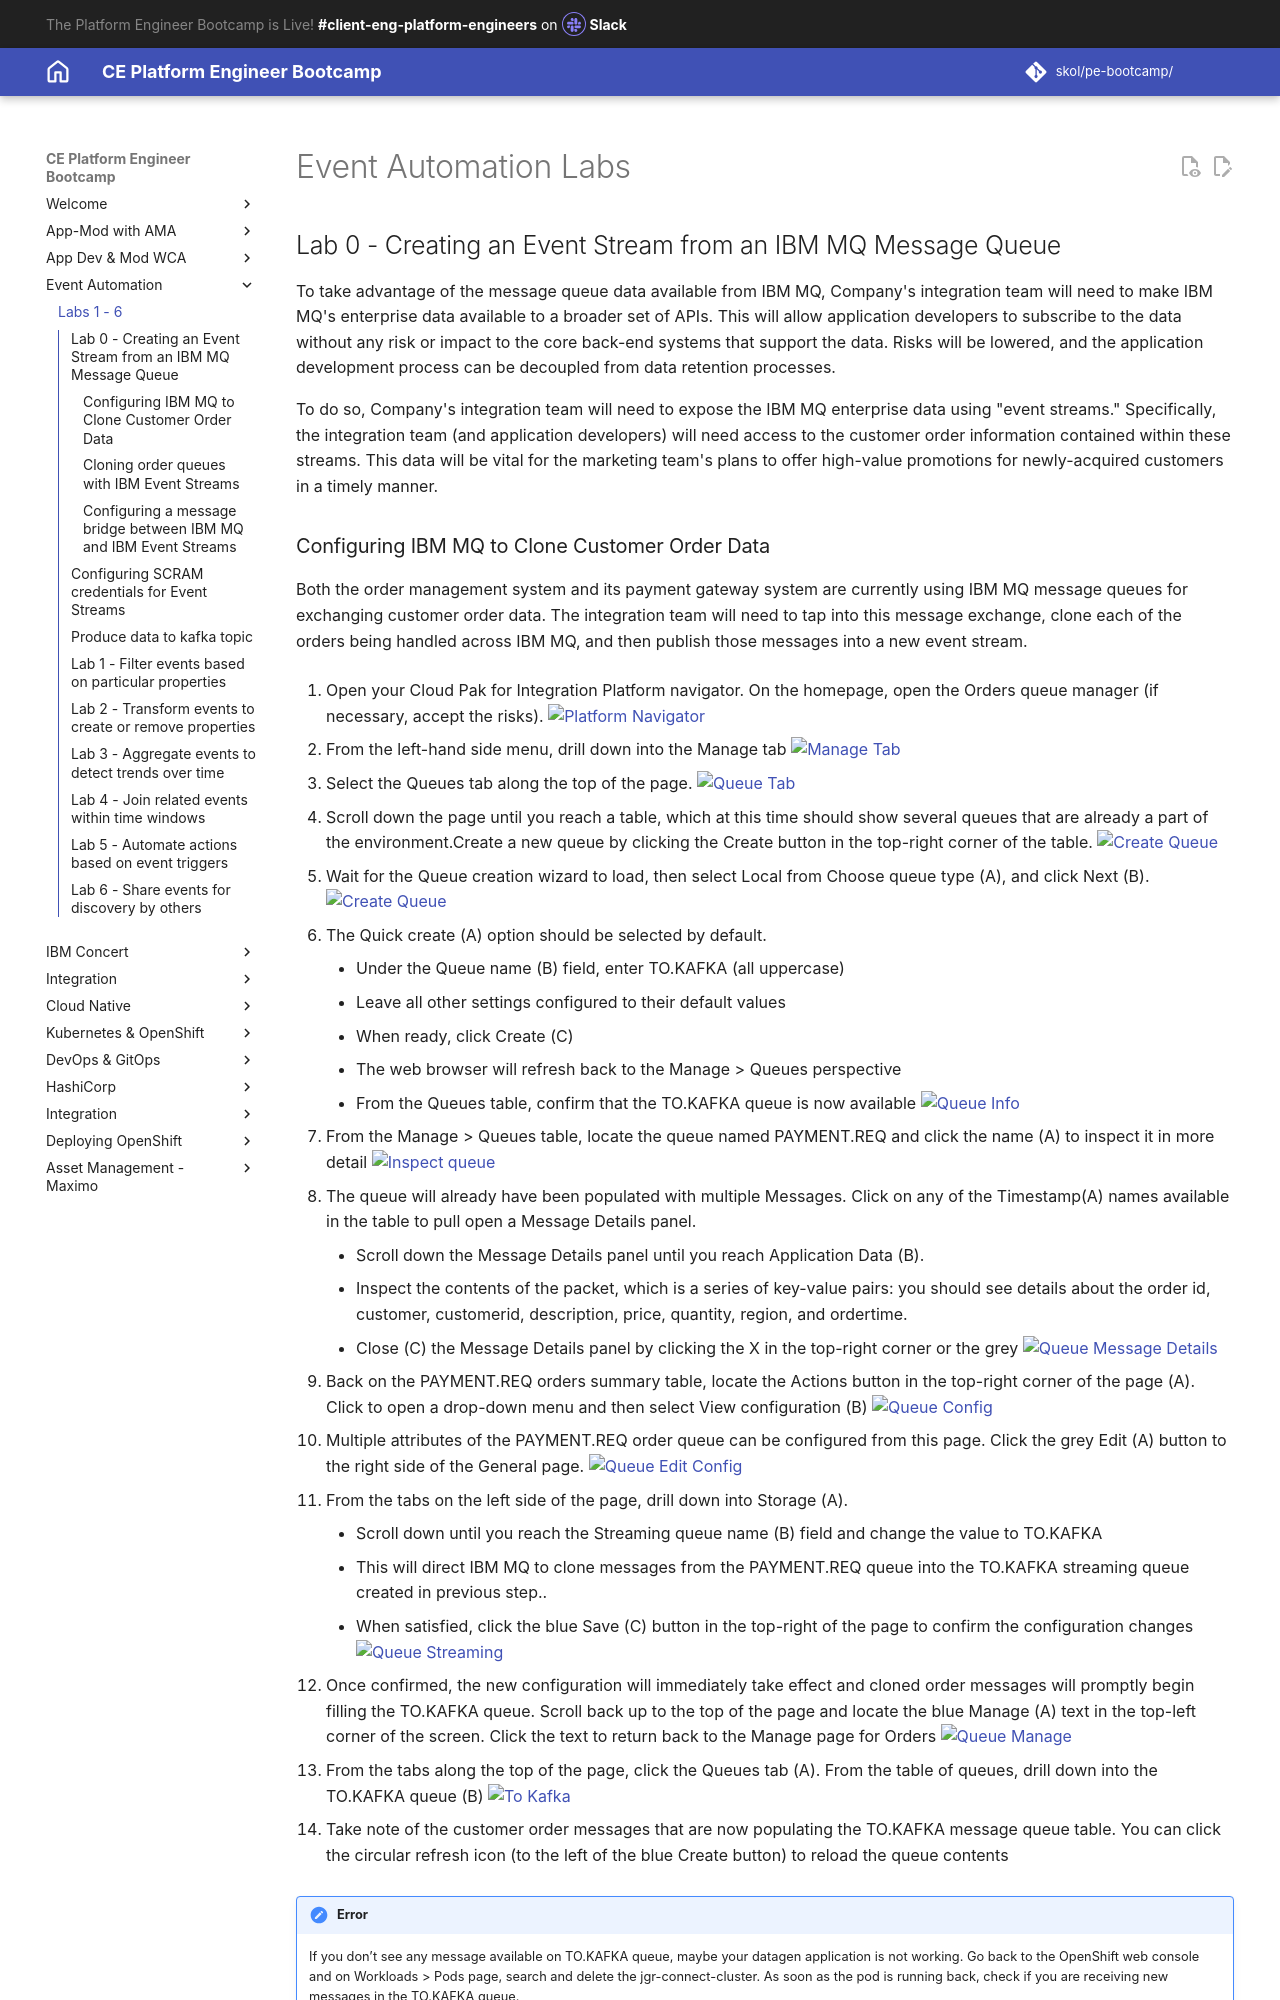

repository: jabbott7335/ce-pe-bootcamp · page: ea/labs/index.html · generator: mkdocs

---
Title: Event Automation - Labs
hide:
    - toc
---

# Event Automation Labs

## Lab 0 - Creating an Event Stream from an IBM MQ Message Queue

To take advantage of the message queue data available from IBM MQ, Company's integration team will need to make IBM MQ's enterprise data available to a broader set of APIs. This will allow application developers to subscribe to the data without any risk or impact to the core back-end systems that support the data. Risks will be lowered, and the application development process can be decoupled from data retention processes.

To do so, Company's integration team will need to expose the IBM MQ enterprise data using "event streams." Specifically, the integration team (and application developers) will need access to the customer order information contained within these streams. This data will be vital for the marketing team's plans to offer high-value promotions for newly-acquired customers in a timely manner.
